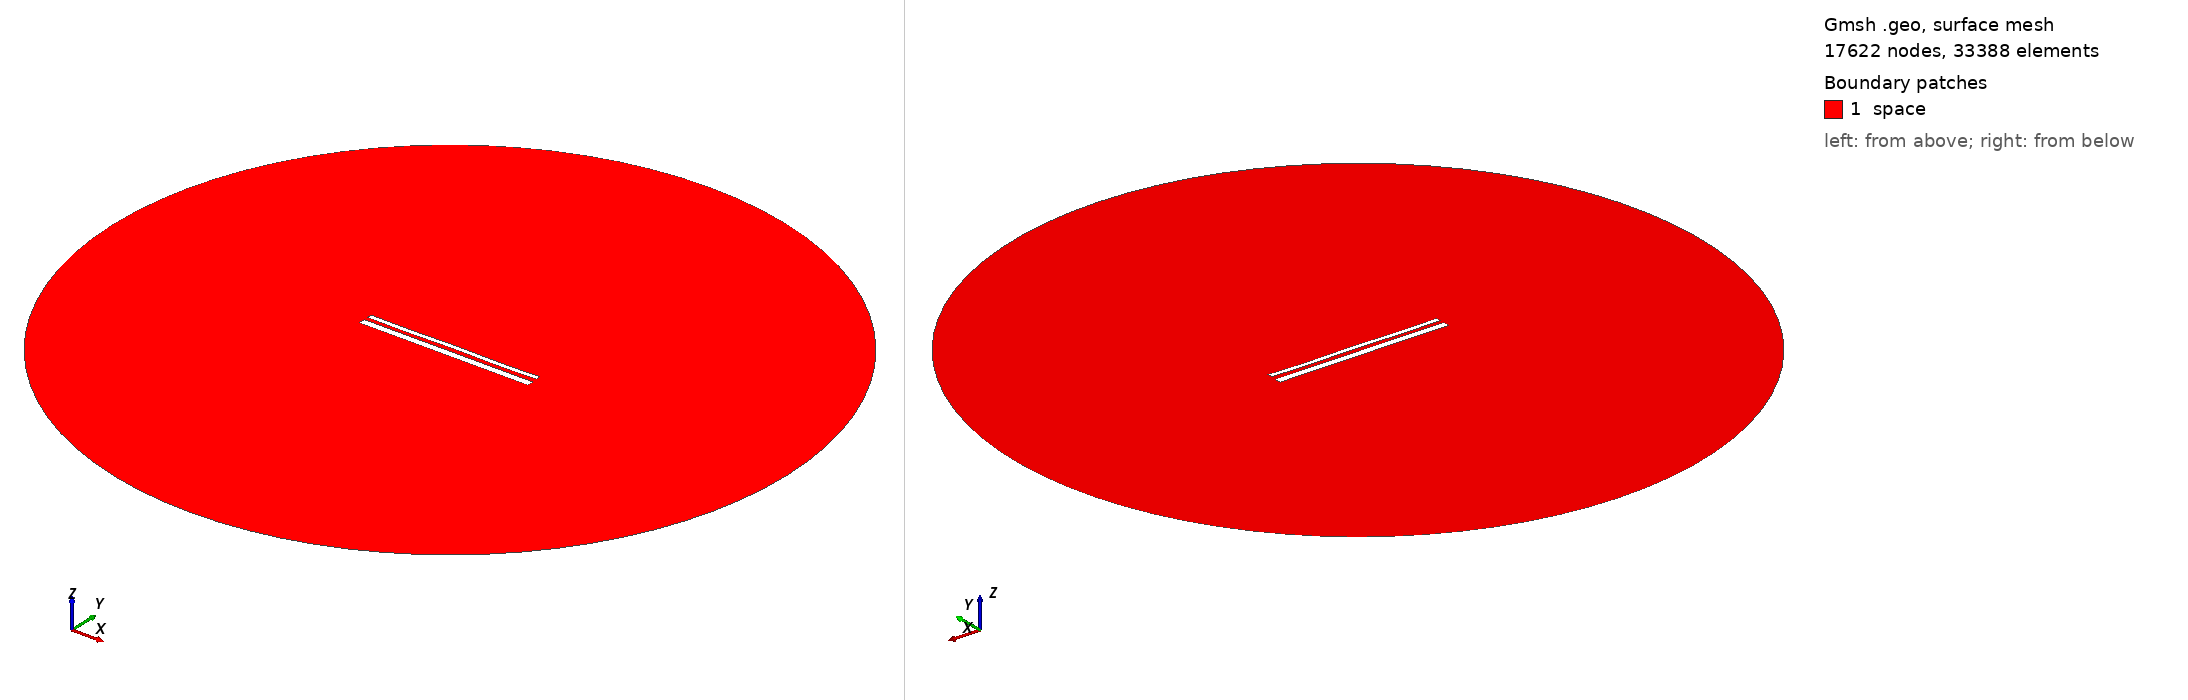

Gmsh geometry script, surface-meshed: 17622 nodes, 33388 surface elements. Boundary patches (legend numbers): 1 space. Left view from above one corner, right view from below the opposite corner. Legend entries are the model's physical surfaces. The drawing asked Gmsh for element sizes between 1% and 20% of the model's largest extent; the script's own settings can give other sizes.

=== 1849.geo (drawn) ===
//---------------------------------------
// Geometry kernel
//---------------------------------------

SetFactory("OpenCASCADE");



//---------------------------------------
// Parameters of the geometry
//---------------------------------------

// Overetch of the upper plate
overetch = 0.5;

// Distance between the plates
distance = 2.0;

// Discretization over the x axis (for the deformation)
nx = 50; 

// Length of the plate
L = 100 - overetch; 

// Number of modes
n = 4; 

// 1st mode coefficient
coeff(1) = 0.15;
beta(1) = 0.596864 * 3.1415926535 / L;

// 2nd mode coefficient
coeff(2) = 0.0;
beta(2) = 1.49418 * 3.1415926535 / L;

// 3rd mode coefficient
coeff(3) = 0.0;
beta(3) = 2.50025 * 3.1415926535 / L;

// 4th mode coefficient
coeff(4) = -0.15;
beta(4) = 3.49999 * 3.1415926535 / L;



//---------------------------------------
// Upper plate (deformed rectangle)
//---------------------------------------

// Coordiantes of the upper plate
xmin = -50;
xmax = 50 - overetch;

// Height of the upper plate
yheight = 4 - 2 * overetch;

// Indexes of the points
UpperID[] = {};
LowerID[] = {};
LeftID[] = {};
RightID[] = {};

// Point index
p = 1;

// Horizontal edges
For i In {1:nx}
    x = xmin + (i-1)*(xmax - xmin)/(nx-1);

    y_bottom = distance / 2 + overetch;
    For j In {1:n}
        C = (Cosh(beta(j)*L) + Cos(beta(j)*L)) / (Sinh(beta(j)*L) + Sin(beta(j)*L));
        y_bottom  = y_bottom + coeff(j) * (Cosh(beta(j)*(x+50)) - Cos(beta(j)*(x+50)) - C * (Sinh(beta(j)*(x+50)) - Sin(beta(j)*(x+50))));
    EndFor

    y_top = y_bottom + yheight;

    Point(p) = {x, y_top, 0, 1.0};
    UpperID[i] = p;
    p = p + 1;

    Point(p) = {x, y_bottom, 0, 1.0};
    LowerID[i] = p;
    p = p + 1;
EndFor

// Create point lists
UpperPts[] = {}; LowerPts[] = {};
For i In {1:nx}
  UpperPts[] += {UpperID[i]};
  LowerPts[] += {LowerID[i]};
EndFor

// Build splines
Spline(1) = {UpperPts[]};
Spline(2) = {LowerPts[]};
Line(3) = {LowerPts[nx-1], UpperPts[nx-1]};
Line(4) = {LowerPts[0], UpperPts[0]};

// Build the plane surface
Curve Loop(1) = {2, 3, -1, -4};
Plane Surface(1) = {1};



//---------------------------------------
// Lower plate (rectangle)
//---------------------------------------

// Vertices
Point(1001) = {-50, -1, 0, 1.0};
Point(1002) = { 50, -1, 0, 1.0};
Point(1003) = { 50,  -5, 0, 1.0};
Point(1004) = {-50,  -5, 0, 1.0};

// Edges
Line(5) = {1001, 1002};
Line(6) = {1002, 1003};
Line(7) = {1003, 1004};
Line(8) = {1004, 1001};

// Plane surface
Line Loop(2) = {5, 6, 7, 8};
Plane Surface(2) = {2}; 



//---------------------------------------
// Outer (fictious) boundary
//---------------------------------------

// Points
Point(1005) = {0, 0, 0};       // Center
Point(1006) = {200, 0, 0};     // Start point
Point(1007) = {0, 200, 0};     // 90 degrees
Point(1008) = {-200, 0, 0};    // 180 degrees
Point(1009) = {0, -200, 0};    // 270 degrees

// Circle arcs (each needs start, center, end)
Circle(9) = {1006, 1005, 1007};
Circle(10) = {1007, 1005, 1008};
Circle(11) = {1008, 1005, 1009};
Circle(12) = {1009, 1005, 1006};

// Plane surface for the entire domain
Curve Loop(3) = {9, 10, 11, 12};
Surface(3) = {3};

// Subtract the plates from the whole domain to obtain the actual domain where we want to solve the equations
BooleanDifference{ Surface{3}; Delete; }{ Surface{1}; Surface{2}; Delete; }




//---------------------------------------
// Transfinite Lines/Curves
//---------------------------------------

// Set the number of points on the boundaries
r = 12;
d = 0.15;

// Plates
Transfinite Curve {1} = 50*r/4 Using Progression 1;
Transfinite Line {2} = 50*r Using Progression 1;
Transfinite Curve {3, 4} = 2*r Using Progression 1+d;
Transfinite Line {5} = 50*r Using Progression 1;
Transfinite Line {7} = 50*r/4 Using Progression 1;
Transfinite Line {6} = 2*r Using Progression 1+d;
Transfinite Line {8} = 2*r Using Progression 1-d;

// Outer boundary
Transfinite Line {9, 10, 11, 12} = 20 Using Progression 1;



//---------------------------------------
// Physical groups
//---------------------------------------                

// Physical curves (boundaries)
Physical Line("force_segment", 10) = {2};
Physical Line("upper_plate", 11) = {1, 3, 4};
Physical Line("lower_plate", 12) = {5, 6, 7, 8};
Physical Line("boundary", 20) = {9, 10, 11, 12};

// Physical Surfaces
Physical Surface("space", 30) = {3};



//---------------------------------------
// 6. Generate the Mesh
//---------------------------------------

// 2D mesh generation
Mesh 2;
